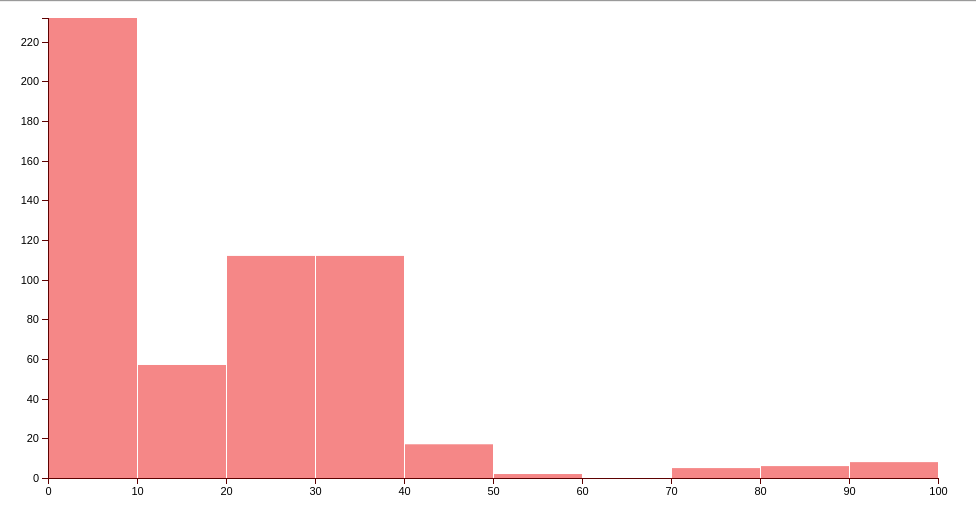
D3 v5 page, settled after 480 driven frames (8 s of simulated time); the page loaded 1 data file(s).



        var data = null;


        function update(nBins) {

            if (data == null) {
                return;
            }

            // Filtrando a doença escolhida
            var selectedDisease = document.getElementById("disease").value;
            var selectedSex = document.getElementById("sex").value;

            var filteredData = data.filter(function (row) {
                return (row.cause == selectedDisease || selectedDisease == "All") &&
                    row.sex_name == selectedSex;
            })

            //Mean and Median calculation
            document.getElementById("mean").innerHTML = d3.mean(filteredData, function (d) { return d.rate });
            document.getElementById("median").innerHTML = d3.mean(filteredData, function (d) { return d.rate });
            document.getElementById("variance").innerHTML = d3.variance(filteredData, function (d) { return d.rate });
            document.getElementById("deviation").innerHTML = d3.deviation(filteredData, function (d) { return d.rate });


            // gambi pra remover o grafico antigo
            // vi que existem formas mais descentes, porem nao deu tempo :)
            document.getElementById("histogram").innerHTML = ""

            // set the dimensions and margins of the graph
            var margin = { top: 10, right: 30, bottom: 30, left: 40 },
                width = 960 - margin.left - margin.right,
                height = 500 - margin.top - margin.bottom;


            var svg = d3.select("#histogram")
                .attr("width", width + margin.left + margin.right)
                .attr("height", height + margin.top + margin.bottom)
                .append("g")
                .attr("transform",
                    "translate(" + margin.left + "," + margin.top + ")");



            // Scale the range of the data in the x domain
            var x = d3.scaleLinear()
                .domain([0, Math.ceil(d3.max(filteredData, function (d) { return d.rate }))]) //Math.ceil retorno o menor inteiro que seja maior que o valor do parametro
                .range([0, width]);

            // set the parameters for the histogram
            var histogram = d3.histogram()
                .value(function (d) { return d.rate; })
                .domain(x.domain())
                .thresholds(x.ticks(nBins));

            // group the data for the bars
            var bins = histogram(filteredData);

            // Scale the range of the data in the y domain
            var y = d3.scaleLinear()
                .range([height, 0])
                .domain([0, d3.max(bins, function (d) { return d.length; })]);

            // append the bar rectangles to the svg element
            svg.selectAll("rect")
                .data(bins)
                .enter().append("rect")
                .attr("class", "bar")
                .attr("x", 1)
                .attr("transform", function (d) {
                    return "translate(" + x(d.x0) + "," + y(d.length) + ")";
                })
                .attr("width", function (d) { return x(d.x1) - x(d.x0) - 1; })
                .attr("height", function (d) { return height - y(d.length); });

            // add the x Axis
            svg.append("g")
                .attr("class", "axis")
                .attr("transform", "translate(0," + height + ")")
                .call(d3.axisBottom(x));

            // add the y Axis
            svg.append("g")
                .attr("class", "axis")
                .call(d3.axisLeft(y));

        }


        d3.csv("IHME-GBD_2017_DATA-1d16de0f-1-adaptado.csv").then(function (newData) {
            data = newData

            var diseases = d3.map(data, function (d) { return d.cause; }).keys();
            diseases = diseases.sort();

            d3.select("#disease").selectAll("option")
                .data(diseases)
                .enter()
                .append("option")
                .text(function (d) { return d; })
                .attr("value", function (d) { return d; });
            update();
        });


        // Listen to the button -> update if user change it
        d3.select("#nBin").on("input", function () {
            update(+this.value);
        });
    

### data: IHME-GBD_2017_DATA-1d16de0f-1-adaptado.csv
measure_name, location_name, sex_name, age_name, cause_id, cause, year, rate, upper, lower
Deaths, Brazil, Male, All Ages, 344, 344 - Neglected tropical diseases and ma…, 1991, 9.674, 17.86, 6.828
Deaths, Brazil, Female, All Ages, 344, 344 - Neglected tropical diseases and ma…, 1991, 5.786, 10.13, 4.202
Deaths, Brazil, Both, All Ages, 344, 344 - Neglected tropical diseases and ma…, 1991, 7.707, 13.99, 5.515
Deaths, Brazil, Male, All Ages, 542, 542 - Neurological disorders, 1991, 18.1, 18.6, 17.58
Deaths, Brazil, Female, All Ages, 542, 542 - Neurological disorders, 1991, 23.38, 23.89, 22.72
Deaths, Brazil, Both, All Ages, 542, 542 - Neurological disorders, 1991, 20.77, 21.17, 20.25
Deaths, Brazil, Male, All Ages, 558, 558 - Mental disorders, 1991, 0.0009055, 0.001033, 0.0008002
Deaths, Brazil, Female, All Ages, 558, 558 - Mental disorders, 1991, 0.004185, 0.004699, 0.003754
Deaths, Brazil, Both, All Ages, 558, 558 - Mental disorders, 1991, 0.002565, 0.002827, 0.002342
Deaths, Brazil, Male, All Ages, 386, 386 - Nutritional deficiencies, 1991, 11.02, 12.1, 9.808
Deaths, Brazil, Female, All Ages, 386, 386 - Nutritional deficiencies, 1991, 8.281, 9.408, 7.265
Deaths, Brazil, Both, All Ages, 386, 386 - Nutritional deficiencies, 1991, 9.636, 10.48, 8.882
Deaths, Brazil, Male, All Ages, 508, 508 - Chronic respiratory diseases, 1991, 33.88, 34.61, 33.17
Deaths, Brazil, Female, All Ages, 508, 508 - Chronic respiratory diseases, 1991, 23.39, 24.73, 22.64
Deaths, Brazil, Both, All Ages, 508, 508 - Chronic respiratory diseases, 1991, 28.57, 29.23, 28.07
Deaths, Brazil, Male, All Ages, 526, 526 - Digestive diseases, 1991, 36.74, 37.79, 35.68
Deaths, Brazil, Female, All Ages, 526, 526 - Digestive diseases, 1991, 18.43, 18.95, 17.75
Deaths, Brazil, Both, All Ages, 526, 526 - Digestive diseases, 1991, 27.47, 28.17, 26.68
Deaths, Brazil, Male, All Ages, 973, 973 - Substance use disorders, 1991, 5.815, 6.035, 5.637
Deaths, Brazil, Female, All Ages, 973, 973 - Substance use disorders, 1991, 0.8542, 0.9218, 0.5863
Deaths, Brazil, Both, All Ages, 973, 973 - Substance use disorders, 1991, 3.305, 3.44, 3.145
Deaths, Brazil, Male, All Ages, 974, 974 - Diabetes and kidney diseases, 1991, 24.19, 24.76, 23.59
Deaths, Brazil, Female, All Ages, 974, 974 - Diabetes and kidney diseases, 1991, 26.75, 27.41, 26.07
Deaths, Brazil, Both, All Ages, 974, 974 - Diabetes and kidney diseases, 1991, 25.49, 25.92, 25.02
Deaths, Brazil, Male, All Ages, 955, 955 - HIV/AIDS and sexually transmitted …, 1991, 13.6, 17.33, 11.33
Deaths, Brazil, Female, All Ages, 955, 955 - HIV/AIDS and sexually transmitted …, 1991, 4.973, 7.097, 3.675
Deaths, Brazil, Both, All Ages, 955, 955 - HIV/AIDS and sexually transmitted …, 1991, 9.235, 12.11, 7.47
Deaths, Brazil, Male, All Ages, 956, 956 - Respiratory infections and tubercu…, 1991, 56.39, 62.22, 52.45
Deaths, Brazil, Female, All Ages, 956, 956 - Respiratory infections and tubercu…, 1991, 39.03, 43.1, 36.55
Deaths, Brazil, Both, All Ages, 956, 956 - Respiratory infections and tubercu…, 1991, 47.61, 52.18, 45.16
Deaths, Brazil, Male, All Ages, 957, 957 - Enteric infections, 1991, 30.6, 34.46, 27.38
Deaths, Brazil, Female, All Ages, 957, 957 - Enteric infections, 1991, 22.43, 26.05, 19.58
Deaths, Brazil, Both, All Ages, 957, 957 - Enteric infections, 1991, 26.47, 29.01, 23.98
Deaths, Brazil, Male, All Ages, 491, 491 - Cardiovascular diseases, 1991, 192.5, 195.3, 189.9
Deaths, Brazil, Female, All Ages, 491, 491 - Cardiovascular diseases, 1991, 156.8, 159, 154.5
Deaths, Brazil, Both, All Ages, 491, 491 - Cardiovascular diseases, 1991, 174.4, 176.6, 172.3
Deaths, Brazil, Male, All Ages, 696, 696 - Unintentional injuries, 1991, 33.67, 34.78, 32.18
Deaths, Brazil, Female, All Ages, 696, 696 - Unintentional injuries, 1991, 13.31, 14.03, 12.7
Deaths, Brazil, Both, All Ages, 696, 696 - Unintentional injuries, 1991, 23.37, 24.09, 22.41
Deaths, Brazil, Male, All Ages, 961, 961 - Other infectious diseases, 1991, 10.92, 11.93, 8.714
Deaths, Brazil, Female, All Ages, 961, 961 - Other infectious diseases, 1991, 7.634, 8.53, 6.797
Deaths, Brazil, Both, All Ages, 961, 961 - Other infectious diseases, 1991, 9.257, 10.02, 8.069
Deaths, Brazil, Male, All Ages, 962, 962 - Maternal and neonatal disorders, 1991, 52.28, 57.39, 47.48
Deaths, Brazil, Female, All Ages, 962, 962 - Maternal and neonatal disorders, 1991, 42.7, 46.64, 39.47
Deaths, Brazil, Both, All Ages, 962, 962 - Maternal and neonatal disorders, 1991, 47.43, 51.3, 44.16
Deaths, Brazil, Male, All Ages, 410, 410 - Neoplasms, 1991, 80.9, 85.48, 78.98
Deaths, Brazil, Female, All Ages, 410, 410 - Neoplasms, 1991, 66.87, 68.07, 65.49
Deaths, Brazil, Both, All Ages, 410, 410 - Neoplasms, 1991, 73.8, 76.3, 72.29
Deaths, Brazil, Male, All Ages, 626, 626 - Musculoskeletal disorders, 1991, 0.5473, 0.574, 0.5233
Deaths, Brazil, Female, All Ages, 626, 626 - Musculoskeletal disorders, 1991, 1.348, 1.419, 1.279
Deaths, Brazil, Both, All Ages, 626, 626 - Musculoskeletal disorders, 1991, 0.9523, 0.995, 0.91
Deaths, Brazil, Male, All Ages, 640, 640 - Other non-communicable diseases, 1991, 27.37, 37.04, 15.4
Deaths, Brazil, Female, All Ages, 640, 640 - Other non-communicable diseases, 1991, 25.47, 32.43, 13.96
Deaths, Brazil, Both, All Ages, 640, 640 - Other non-communicable diseases, 1991, 26.41, 33.6, 15.77
Deaths, Brazil, Male, All Ages, 717, 717 - Self-harm and interpersonal violen…, 1991, 57.32, 58.45, 55.88
Deaths, Brazil, Female, All Ages, 717, 717 - Self-harm and interpersonal violen…, 1991, 7.92, 8.141, 7.645
Deaths, Brazil, Both, All Ages, 717, 717 - Self-harm and interpersonal violen…, 1991, 32.33, 32.92, 31.52
Deaths, Brazil, Male, All Ages, 653, 653 - Skin and subcutaneous diseases, 1991, 1.33, 2.302, 0.5656
Deaths, Brazil, Female, All Ages, 653, 653 - Skin and subcutaneous diseases, 1991, 1.36, 2.353, 0.5939
Deaths, Brazil, Both, All Ages, 653, 653 - Skin and subcutaneous diseases, 1991, 1.345, 1.998, 0.741
... 1,704 more rows